pico-8 play session: hold → + tap 🅾

[t = 6 s] hold → ~6s, tap 🅾 ~10×
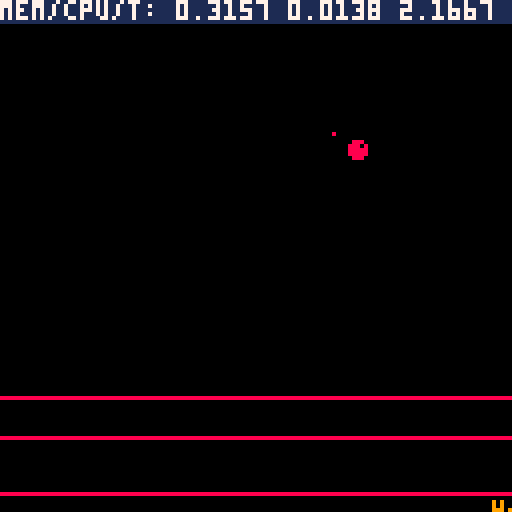
[t = 8 s] hold → ~8s, tap 🅾 ~14×
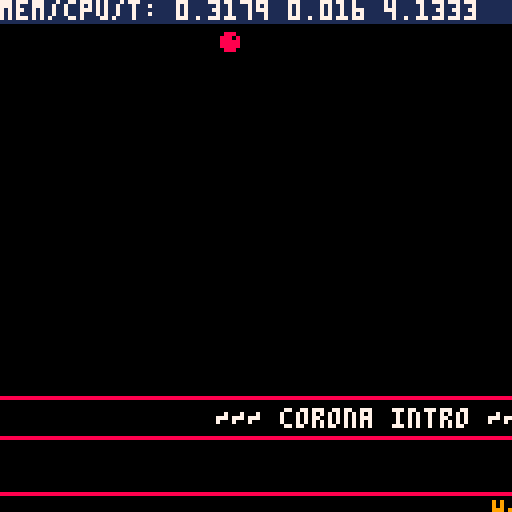

pico-8 cartridge
version 18
__lua__
-- corona intro
-- by uka/smr 2020

debug = 1	
cnt,sxl,sxh,to,bo,lo,ti = 1,0,0,0,4,0,0
bckc,c = 0,9
scroll = "i see you!          i hate you, covid-19!      breathe slowly..        be careful..         we all love pico-8 so this is another little release from ukasw. maybe this asian girl is wearing a protective mask?        greetings to all pico-8 scene! especially for those who can't go outside today. take care!                 +++ gfx, sfx and lua stuff by uka/smr 26.03.2020 +++"
txt = "~~~ corona intro ~~~"
box = nil
eyesbmp = {
 {1,1,2,2,0,0,0,0,0,0,0,0,0,0,0,0,0,0,0,0,0,0,0,0,0,0,0,0,0,0,0,0, 0,2,2,2,2,2,2,2,2,2,2,2,2,2,2,2,2,2,2,2,2,2,2,2,2,2,2,2,2,1,1,1, 1,1,1,1,1,1,1,1,1,1,1,1,1,1,1,1},
 {1,1,2,0,0,0,0,0,0,0,0,0,0,0,0,0,0,0,0,0,0,0,0,0,0,0,0,0,0,0,0,0, 2,2,2,2,2,2,2,2,2,2,2,2,1,2,1,1,2,2,2,2,2,2,2,2,2,2,2,2,1,1,1,1, 1,1,1,1,1,1,1,1,1,1,1,1,1,1,1,1},
 {1,1,2,0,0,0,0,0,0,2,2,2,2,2,0,0,0,0,0,0,0,0,0,0,0,0,0,0,0,0,0,0, 2,2,2,2,2,2,2,2,2,2,2,2,2,2,2,1,1,2,2,2,2,2,2,2,2,2,2,2,2,2,2,2, 2,1,1,1,1,1,1,1,1,1,1,1,1,1,1,1},
 {1,2,2,0,0,0,0,0,2,2,2,2,2,2,2,2,2,0,0,0,0,0,0,0,0,0,0,0,0,0,0,2, 2,2,2,2,2,2,2,2,2,2,2,2,2,2,2,2,2,2,2,2,2,2,2,2,2,2,2,2,2,2,1,1, 1,2,2,2,1,1,1,1,1,1,1,1,1,1,1,1},
 {1,1,2,0,0,0,0,2,2,2,2,2,2,2,2,2,2,2,0,0,0,0,0,0,0,0,0,0,0,0,0,2, 2,2,2,1,1,1,1,1,2,2,2,2,2,2,2,2,2,2,2,2,2,2,2,2,0,0,0,0,0,0,0,2, 1,1,1,1,2,2,2,1,1,1,1,1,1,1,1,1},
 {1,1,2,0,0,0,0,2,2,2,1,2,2,2,2,2,2,2,2,0,0,0,0,0,0,0,0,0,0,0,2,2, 2,2,1,1,1,1,1,2,2,1,1,2,2,2,2,2,2,2,2,2,2,2,0,0,0,0,0,0,0,0,0,0, 0,0,0,2,1,1,1,2,2,1,1,1,1,1,1,1},
 {1,1,2,0,0,0,0,2,2,2,2,1,2,2,2,2,2,2,2,2,2,2,0,0,0,0,0,0,0,0,2,2, 2,1,1,1,1,1,1,1,1,1,1,1,2,2,2,2,2,2,2,2,2,0,0,0,0,0,0,0,0,0,2,2, 0,0,0,0,0,1,1,1,2,2,1,1,1,1,1,1},
 {1,2,2,0,0,0,0,2,2,2,2,2,2,0,0,0,0,0,0,2,2,2,2,0,0,0,0,0,0,0,2,2, 2,1,1,1,1,1,1,1,1,1,1,1,1,2,2,2,2,2,2,2,2,0,0,0,0,0,0,0,0,0,0,0, 2,0,0,0,0,0,2,1,1,1,2,2,1,1,1,1},
 {1,1,2,0,0,0,2,2,2,2,2,0,0,2,2,2,2,2,2,0,0,2,2,2,0,0,0,0,0,0,2,2, 2,1,1,1,1,1,1,1,1,1,1,1,2,1,2,2,2,2,2,2,0,0,0,0,0,0,0,0,0,0,0,0, 0,0,2,0,0,0,0,0,2,2,1,1,2,1,1,1},
 {1,2,2,0,0,0,2,2,0,0,0,2,0,0,0,0,0,2,2,2,2,0,2,2,0,0,0,0,0,0,2,2, 1,2,1,1,1,1,1,1,1,1,1,1,1,2,2,2,2,2,2,0,0,0,0,0,0,0,0,0,0,0,0,0, 0,0,2,2,0,0,0,0,0,2,2,2,1,2,1,1},
 {1,2,2,0,0,0,2,2,2,0,0,0,0,0,0,0,0,0,0,0,2,2,0,2,0,0,0,0,0,2,2,2, 1,1,1,1,1,1,1,1,1,1,1,1,1,1,2,2,2,2,2,0,0,0,0,0,0,0,0,0,0,0,0,0, 0,2,2,2,2,0,0,0,0,0,0,2,2,2,2,1},
 {1,2,2,0,0,0,0,2,0,0,0,0,0,0,0,0,0,0,0,0,0,2,2,2,2,0,0,2,0,2,2,2, 1,1,1,1,1,1,1,1,1,1,1,1,1,1,1,2,2,2,0,0,0,0,0,0,0,0,0,0,0,0,0,0, 2,2,2,2,2,2,0,2,0,0,0,0,2,2,2,2},
 {1,2,2,0,0,0,0,0,0,0,0,0,0,0,0,0,0,0,2,0,0,0,2,2,2,2,2,2,2,2,2,2, 1,1,1,1,1,1,1,1,1,1,1,1,1,1,1,2,2,2,0,0,0,0,0,2,0,0,0,0,0,0,2,2, 2,2,2,2,2,2,2,2,2,0,2,2,2,2,2,2},
 {1,2,2,0,0,0,2,0,0,0,0,0,0,0,0,0,0,0,0,0,2,0,0,0,2,2,2,2,2,2,2,1, 1,1,1,1,1,1,1,1,1,1,1,1,1,1,1,1,2,2,2,0,0,0,0,0,2,2,2,2,2,2,2,2, 2,1,2,1,1,1,1,1,1,1,1,2,1,2,2,1},
 {1,2,2,0,0,2,2,0,0,0,0,0,0,0,0,0,0,0,0,0,2,2,0,0,2,2,2,2,2,2,2,1, 1,1,1,1,1,1,1,1,1,1,1,1,1,1,1,1,1,2,2,2,2,2,2,2,2,2,1,1,1,1,1,1, 1,1,1,1,1,1,1,1,1,1,1,1,1,1,1,1},
 {1,2,2,0,0,2,0,0,0,0,0,0,0,0,0,0,0,0,0,0,2,2,0,0,0,2,2,2,2,2,1,1, 1,1,1,1,1,1,1,1,1,1,1,1,1,1,1,1,2,1,2,2,2,2,2,2,2,2,2,2,2,1,1,1, 1,1,1,1,1,1,1,1,1,1,1,1,1,1,1,1},
 {1,1,2,0,0,2,0,0,0,0,0,0,0,0,0,0,0,0,0,2,2,2,2,0,0,2,2,2,2,2,1,1, 1,1,1,1,1,1,1,1,1,1,1,1,1,1,1,1,1,2,2,2,2,2,2,2,2,2,2,2,2,2,2,2, 1,2,1,1,2,1,1,1,1,1,1,1,1,1,1,1},
 {1,2,2,0,0,2,0,0,0,0,2,0,0,0,0,0,0,0,2,2,1,2,2,2,2,1,2,2,2,1,1,1, 1,1,1,1,1,1,1,1,1,1,1,1,1,1,1,1,1,2,2,2,2,2,2,2,2,2,2,2,2,2,2,2, 2,2,2,1,1,1,1,1,1,1,1,1,1,1,1,1},
 {1,1,2,0,0,2,0,0,0,0,2,2,2,2,1,1,1,1,1,1,1,1,1,2,1,1,1,2,2,1,1,1, 1,1,1,1,1,1,1,1,1,1,1,1,1,1,1,1,1,1,2,2,2,0,0,2,2,2,2,2,2,2,2,2, 2,2,2,1,1,1,1,1,1,1,1,1,1,1,1,1},
 {1,1,2,0,0,2,0,0,2,2,2,2,2,2,2,1,1,1,1,2,2,2,2,2,2,1,1,1,1,1,1,1, 1,1,1,1,1,1,1,1,1,1,1,1,1,1,1,1,1,1,1,2,2,2,2,2,2,2,2,2,2,2,2,2, 2,1,1,1,1,1,1,1,1,1,1,1,1,1,1,1},
 {1,1,2,2,0,2,2,2,2,2,2,2,2,2,2,2,2,2,2,2,2,2,2,2,2,1,1,1,2,1,1,1, 1,1,1,1,1,1,1,1,1,1,1,1,1,1,1,1,1,1,1,1,2,2,2,2,2,2,2,2,2,1,1,1, 1,1,1,1,1,1,1,1,1,1,1,1,1,1,1,1},
 {1,1,1,2,2,2,2,2,2,2,2,2,2,2,2,2,2,2,2,2,2,2,2,2,1,1,1,1,2,1,1,1, 1,1,1,1,1,1,1,1,1,1,1,1,1,1,1,1,1,1,1,1,1,2,2,1,1,1,1,1,1,1,1,1, 1,1,1,1,1,1,1,1,1,1,1,1,1,1,1,1},
 {1,1,1,2,2,2,2,2,2,2,2,1,1,2,2,2,2,2,2,2,2,2,2,1,1,1,1,1,1,1,1,1, 1,1,1,1,1,1,1,1,1,1,1,1,1,1,1,1,1,1,1,1,1,1,1,1,1,1,1,1,1,1,1,1, 1,1,1,1,1,1,1,1,1,1,1,1,1,1,1,1},
 {1,1,1,1,2,2,2,2,2,1,1,1,1,1,2,2,2,2,2,2,1,2,1,1,1,1,1,1,1,1,1,1, 1,1,1,1,1,1,1,1,1,1,1,1,1,1,1,1,1,1,1,1,1,1,1,1,1,1,1,1,1,1,1,1, 1,1,1,1,1,1,1,1,1,1,1,1,1,1,1,1}
} 
--1 2 3 4 5 6 7 8 9 0 1 2 3 4 5 6 7 8 9 0 1 2 3 4 5 6 7 8 9 0 1 2  1 2 3 4 5 6 7 8 9 0 1 2 3 4 5 6 7 8 9 0 1 2 3 4 5 6 7 8 9 0 1 2  1 2 3 4 5 6 7 8 9 0 1 2 3 4 5 6  
tilesbmp={
 {
  {1,1,1,1},
 },{
  {1,0,1,0},
 }
}
--
function draw_balls()
 local x=10-box*0.5
 local y=8-boy*0.5
 print("●",x,y,8)
 pset(box+45-box*0.2,48+y*0.15,8)
 pset(box+205-box*0.2,28+y*0.15,8)
end
-- use globals: eyesbmp, tilesbmp, box
function draw_bmp(y)
 for i=1,#eyesbmp do
  local py=y+(i-1)*4
  for j=1,#eyesbmp[i] do
   local t=eyesbmp[i][j]
   if(t>0) draw_pxs((j-1)*4+box,py,tilesbmp[t])
  end
 end
end
-- 
function draw_pxs(x,y,dt)
 for i=1,#dt do  
  local yp=y+i-1
  for j=1,#dt[i]-bo do
   if(dt[i][j]==1)then
    pset(x+j-1,yp,c)
    pset(x+j-1,yp+2,c)
   end 
  end
 end
end
--
function draw_sign()
 local x,y=123,125
 line(x,y,x,y+2,c)
 line(x+2,y,x+2,y+2,c)
 pset(x+1,y+2,c)
 pset(x+4,y+2,c)
end
-- use globals scroll, sxh, sxl
function draw_scroll(y)
 print(sub(scroll,1+sxh,34+sxh),-sxl,118,c)
 rectfill(0,y,lo,y,c-1)
 rectfill(128-lo,y+14,127,y+14,c-1) 
 for i=1,5 do
  local py=117+i
  for j=1,64 do
   local px=j-1
   local p=pget(px,py)
   if(p==c)then
    pset(px*2,i*2+y+1,c)
   end
  end
  rectfill(0,py,127,py,bckc)
 end
end
-- show time and mem/cpu usage
function _debug()
 rectfill(0,0,127,5,1)
 print("mem/cpu/t: "..stat(1).." "..stat(2).." "..t(),0,0,7)
end
-------------------------------
-- main
-------------------------------
function _init()
 for i=1,20 do scroll=" "..scroll end
 music(0)
end

function _update()
 -- counters
 ti=t()
 cnt+=1
 if(cnt>360) cnt=1

 -- scroll
 if(ti>10)then
  sxl+=1
  if(sxl>3)then 
   sxl=0
   sxh+=1
   if(sxh>#scroll) sxh=0 
  end
 end
 -- bmp
 box=cos((t()*1.5)*0.20)*96-96
 boy=sin((t()*1.5)*0.60)*80-80
 if(ti>9 and bo>0) bo-=1
 
 -- text
 if(ti>2 and to<160) to+=2
 tox=cos((t()*1.5)*0.80)*(160-to)
 if(ti<10 and lo<128) lo+=2
end

function _draw()
 cls(bckc)
 rectfill(0,1,lo,1,c-1)
 rectfill(128-lo,99,127,99,c-1) 
 if(ti>2) print(txt,64-(#txt/2*4)+tox,102,7)
 draw_bmp(3)
 draw_scroll(109)
 draw_sign()
 draw_balls()
 if(debug==1) _debug()
end
__map__
0000000000000000000000000000000000000000000000000000000000000000000000000000000000000000000000000000000000000000000000000000000000000000000000000000000000000000000000000000000000000000000000000000000000000000000000000000000000000000000000000000000000000000
0000000000000000000000000000000000000000000000000000000000000000000000000000000000000000000000000000000000000000000000000000000000000000000000000000000000000000000000000000000000000000000000000000000000000000000000000000000000000000000000000000000000000000
0001000101010101010100000000000000000000000000000000000000000000000000000000000000000000000000000000000000000000000000000000000000000000000000000000000000000000000000000000000000000000000000000000000000000000000000000000000000000000000000000000000000000000
0001010101000100000100000000000000000000000000000000000000000000000000000000000000000000000000000000000000000000000000000000000000000000000000000000000000000000000000000000000000000000000000000000000000000000000000000000000000000000000000000000000000000000
